The GitHub repository ySouuls/Micros contains a labelled image folder "dataset_especies" with 5 categories: Acaulospora morrowiae, Entrophospora etunicata, Funneliformis mosseae, Gigaspora gigantea, Rhizophagus clarus. Examples follow, each with its label.

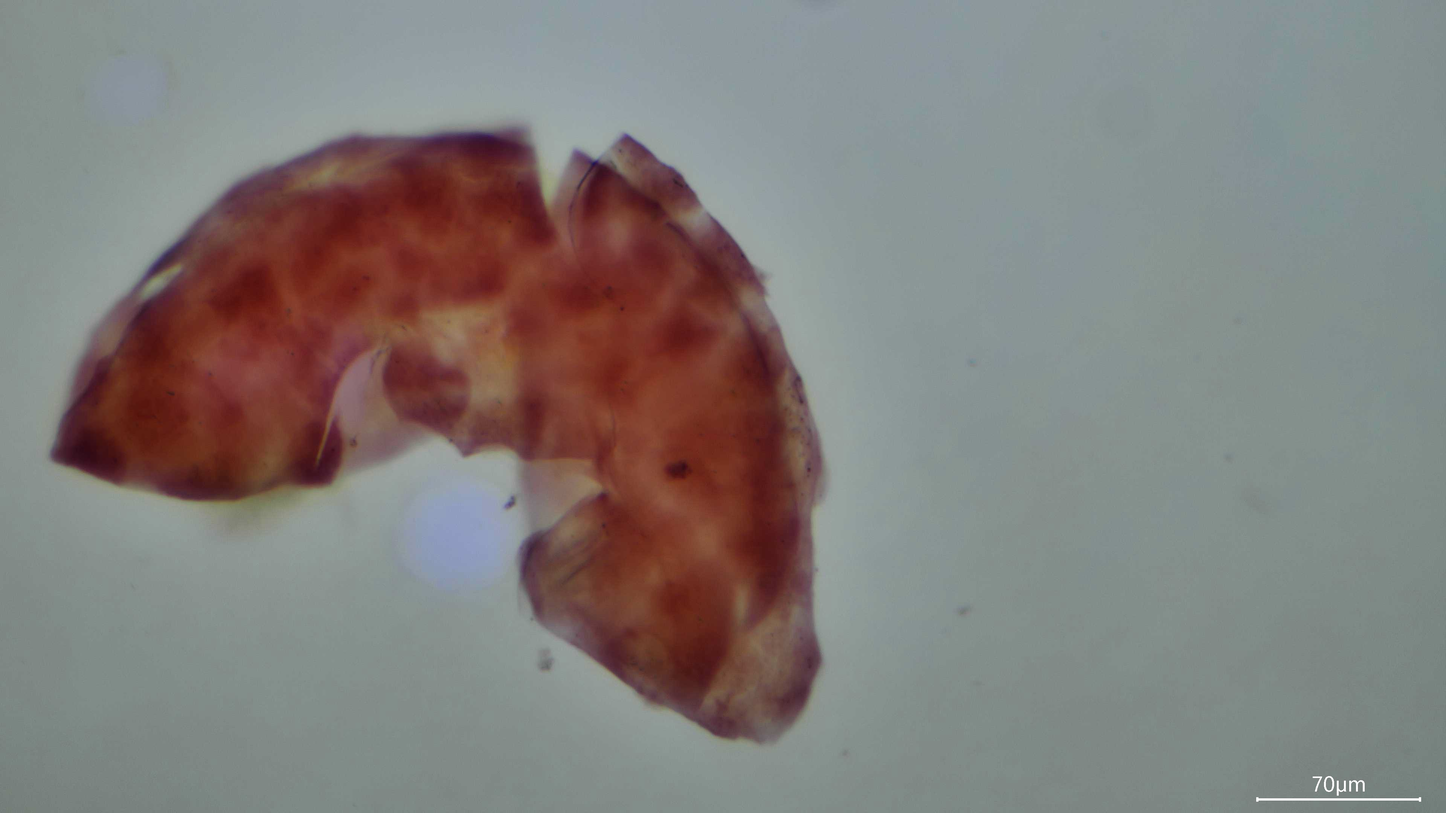
Label: Rhizophagus clarus

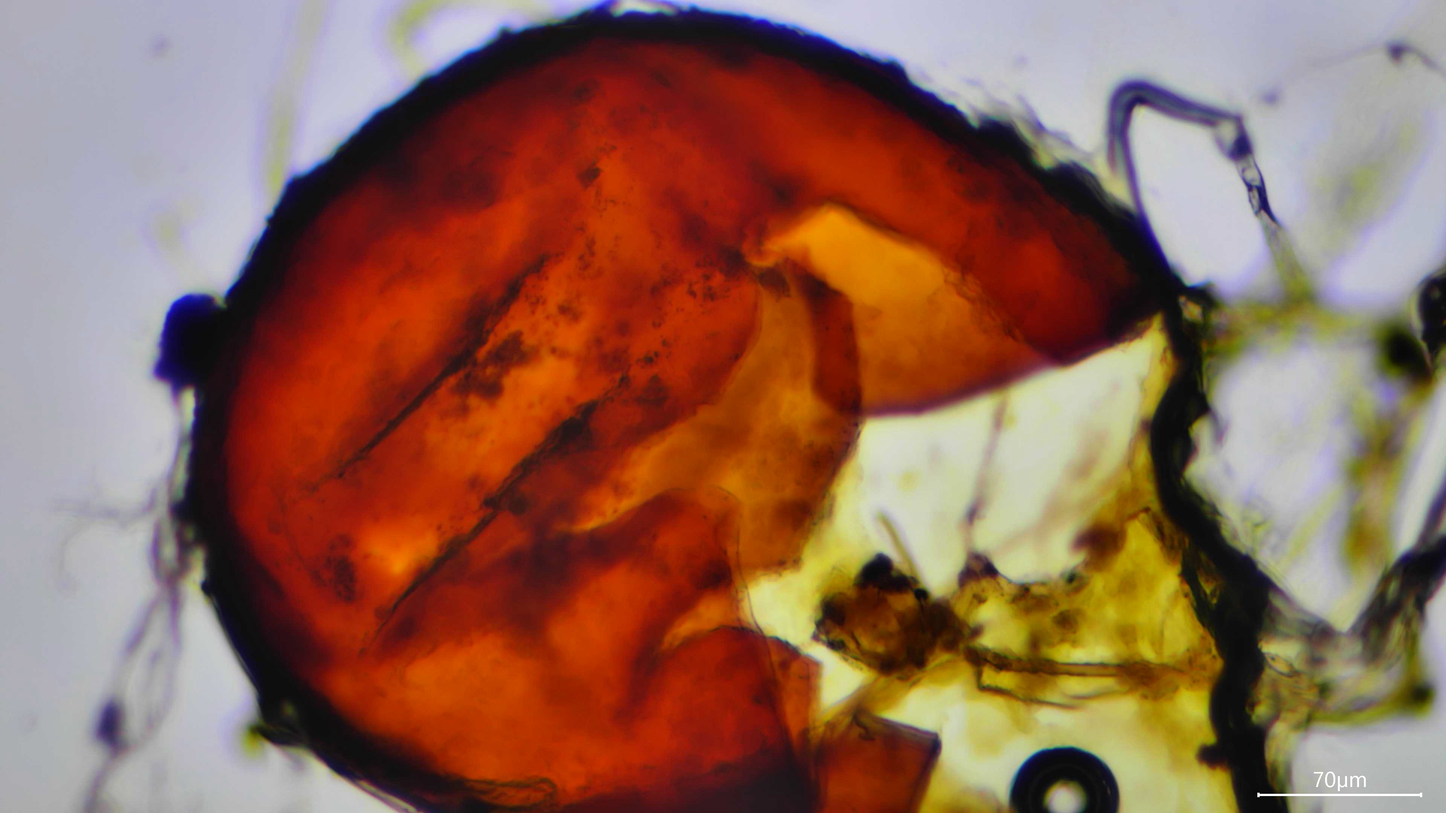
Label: Gigaspora gigantea

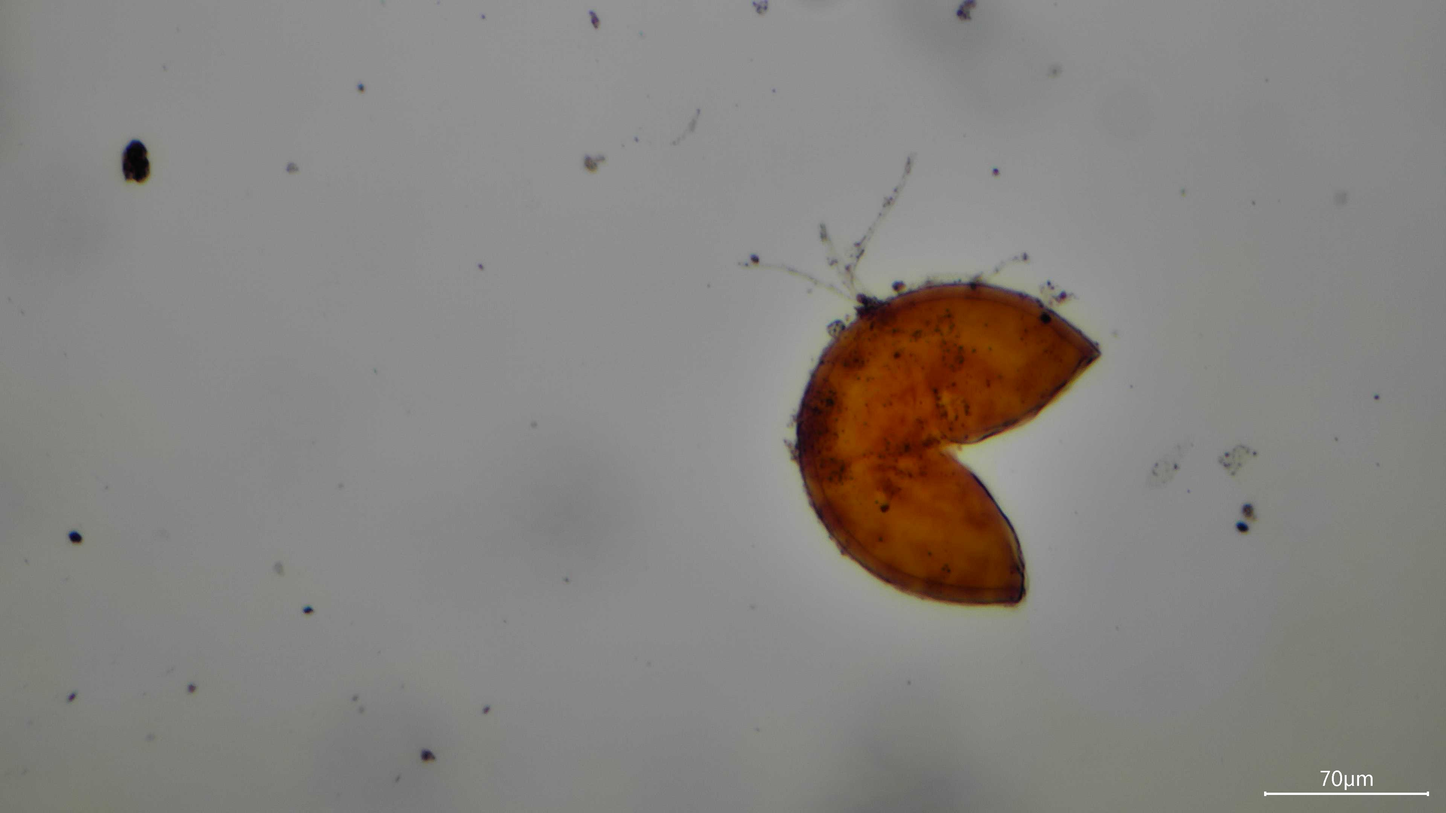
Label: Entrophospora etunicata

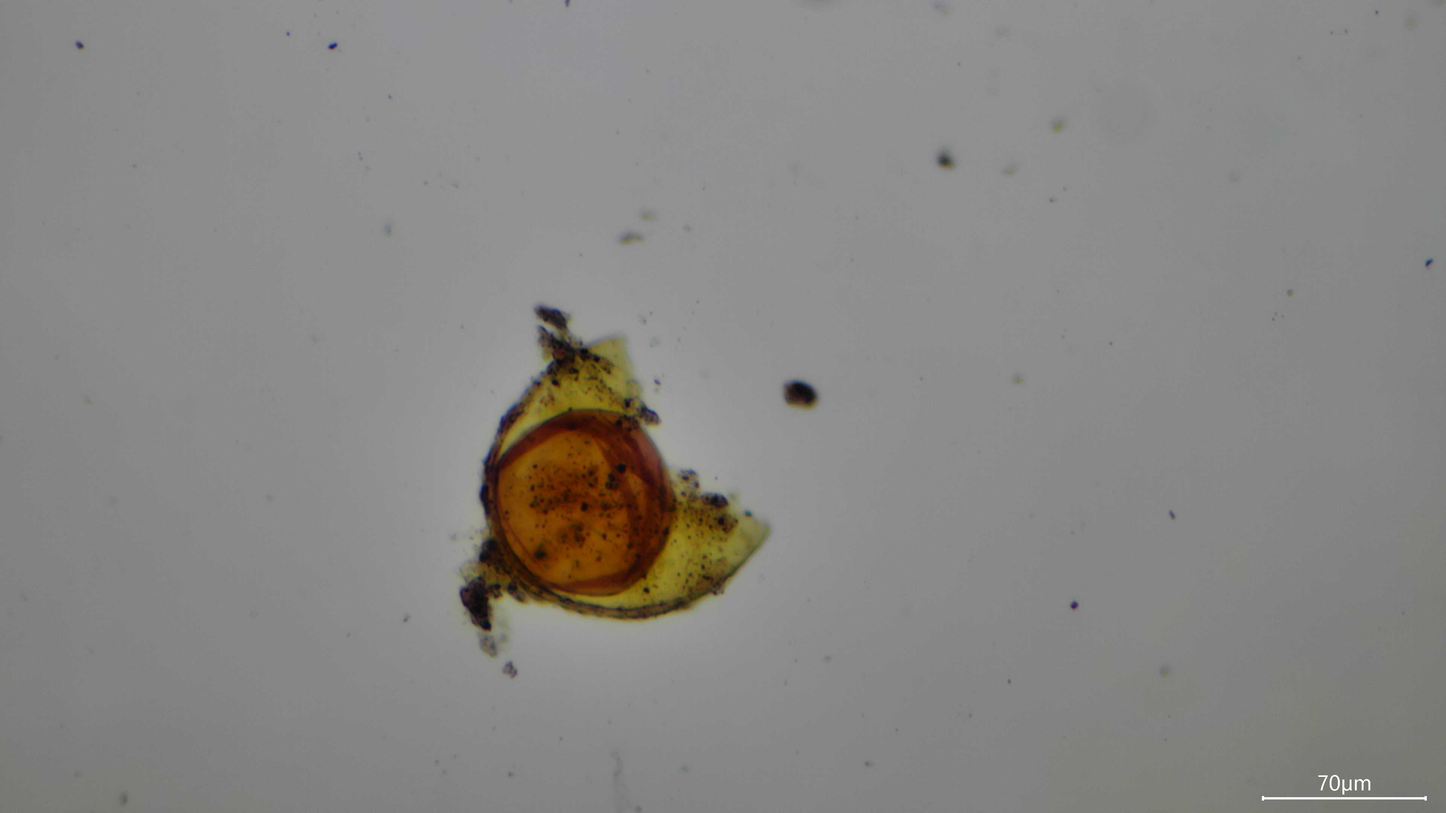
Label: Acaulospora morrowiae

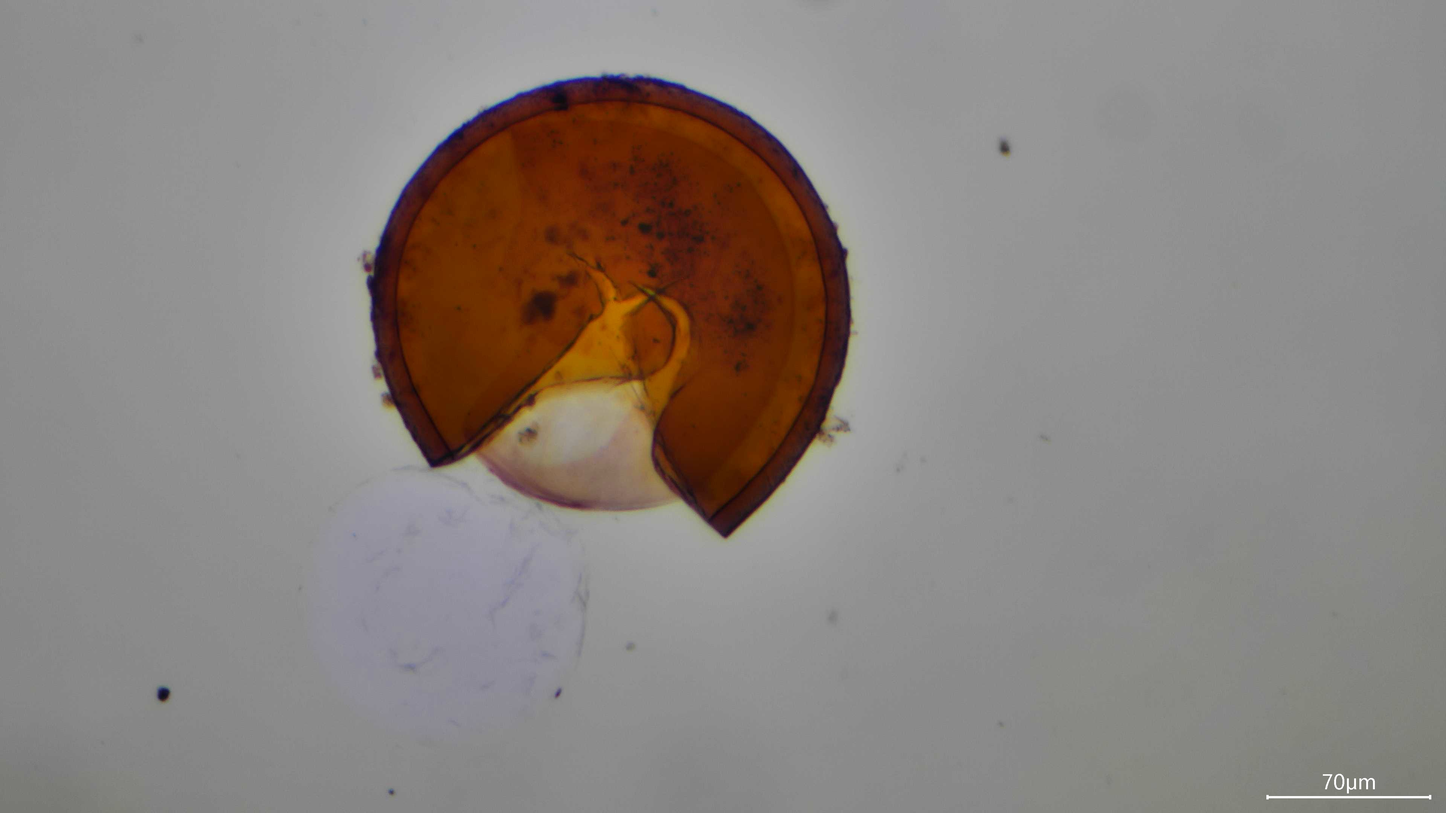
Label: Funneliformis mosseae

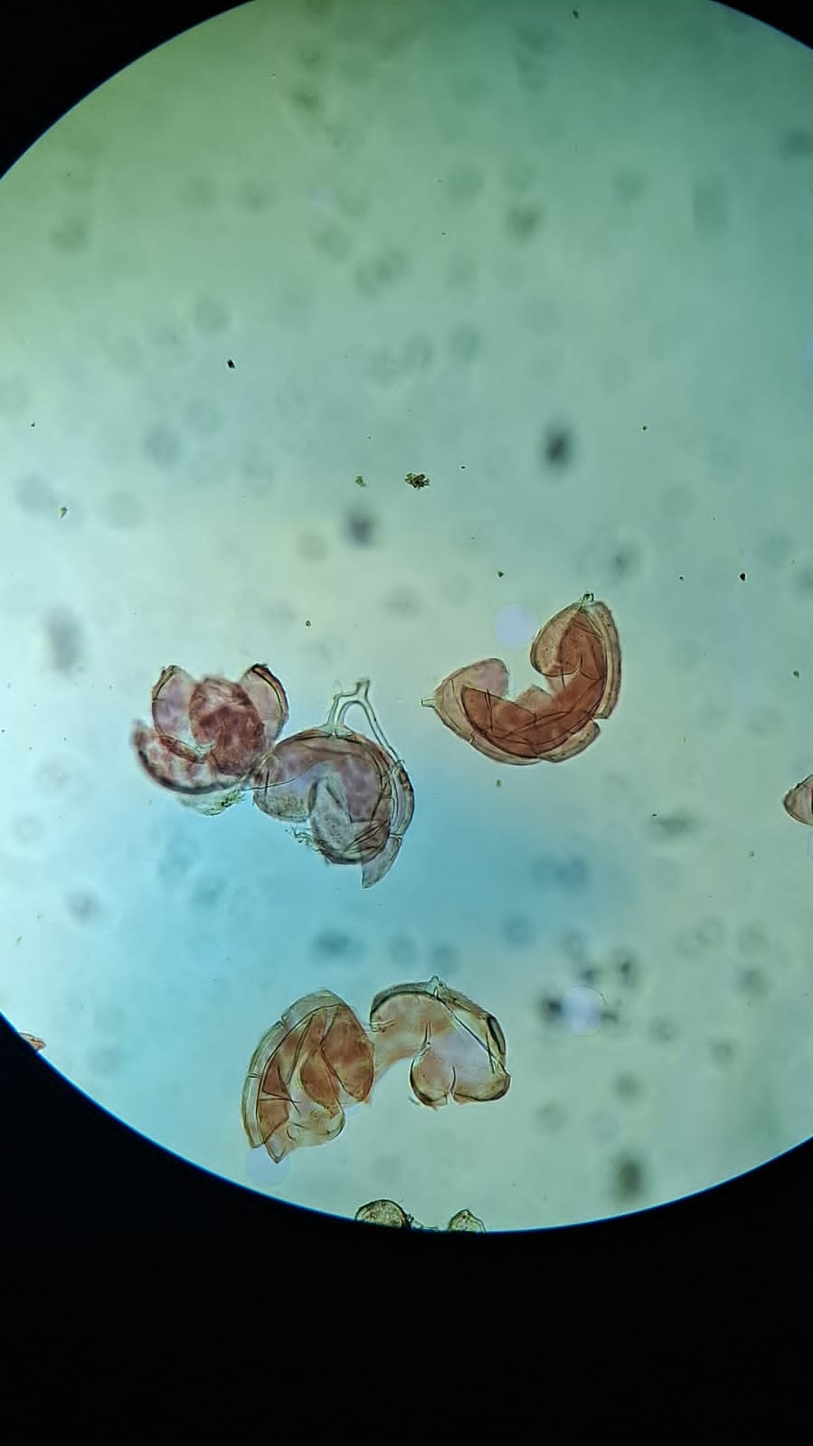
Label: Rhizophagus clarus
